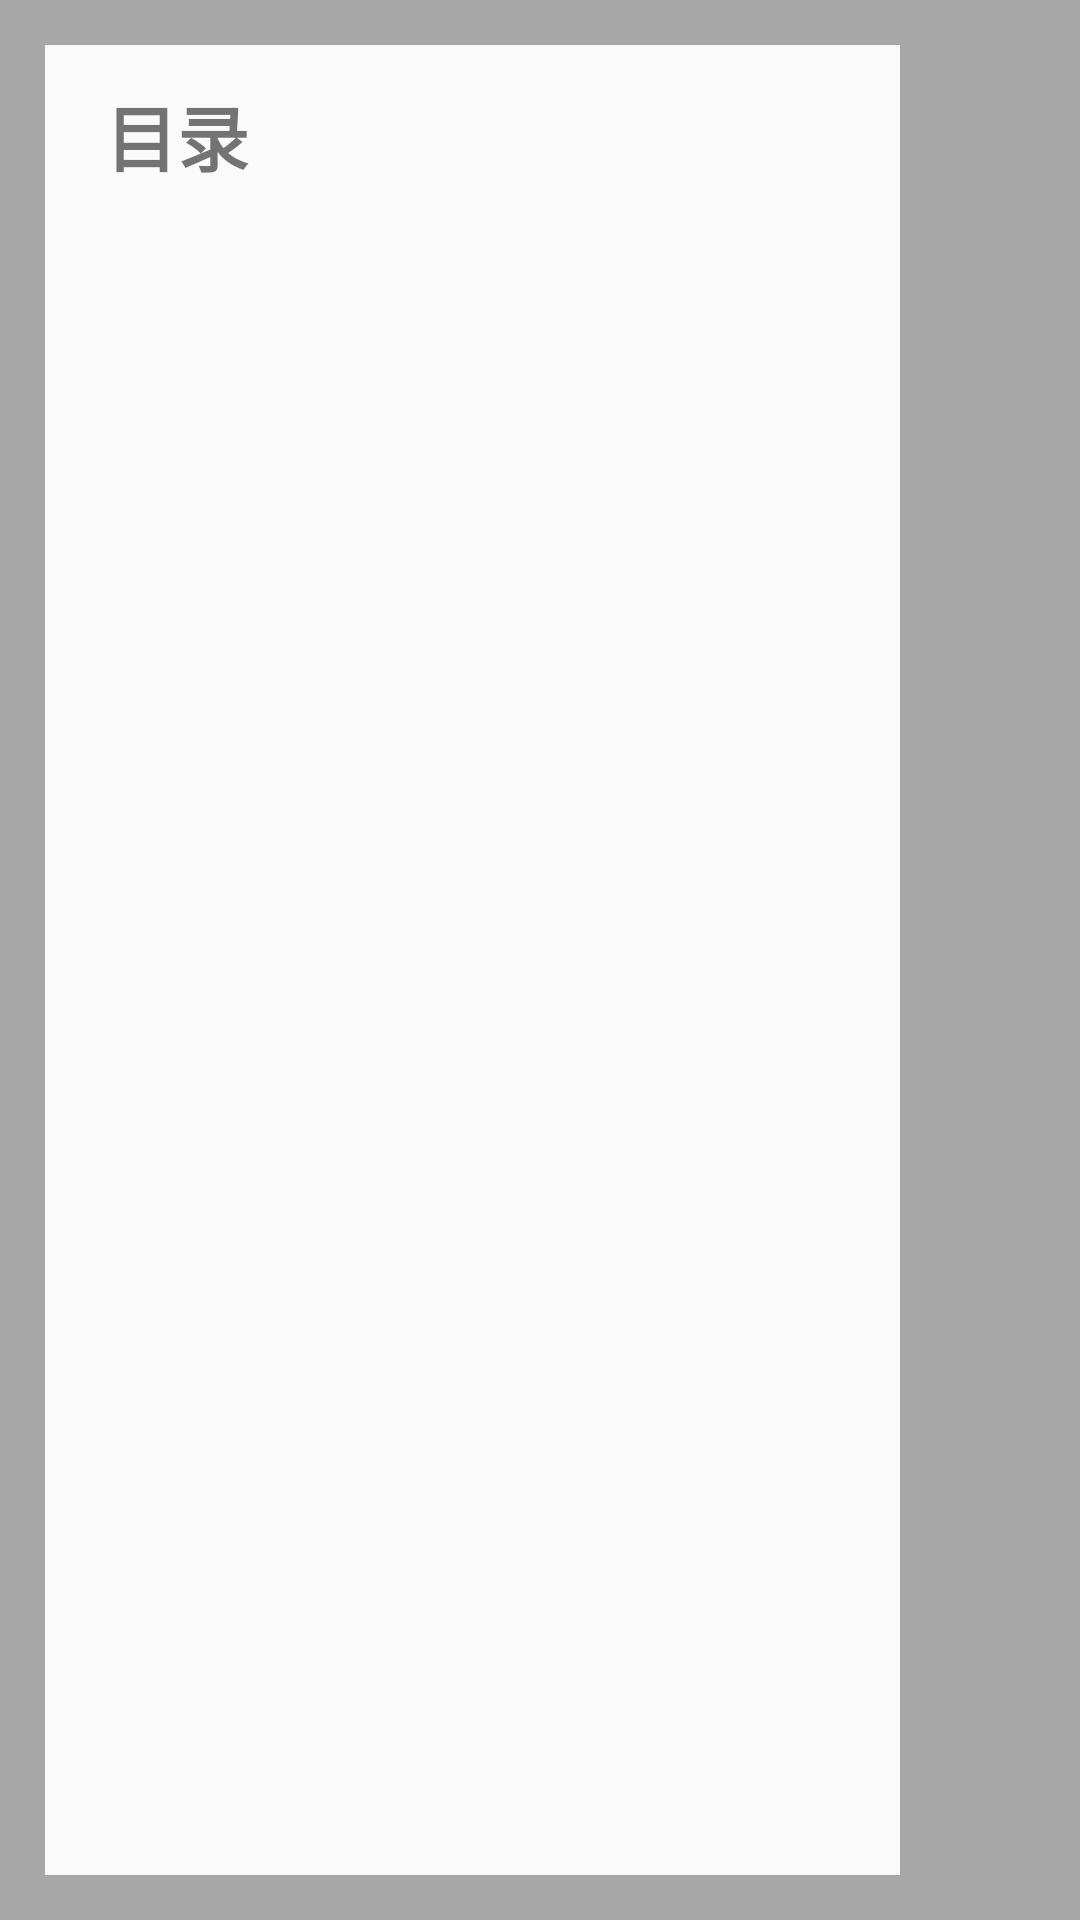

Here is an Android app screen rendered from its layout file. Give the layout XML and the strings, colors and styles it references.
<!-- AndroidManifest.xml: application theme AppTheme -->
<!-- res/layout/activity_read.xml -->
<?xml version="1.0" encoding="utf-8"?>
<RelativeLayout xmlns:android="http://schemas.android.com/apk/res/android"
    android:layout_width="match_parent"
    android:layout_height="match_parent"
    android:orientation="vertical">

    <TextView
        android:id="@+id/page"
        android:layout_width="match_parent"
        android:layout_height="match_parent"
        android:maxLines="20"
        android:padding="20dp"
        android:lineSpacingExtra="20dp"
        android:textSize="18sp" />

    <TextView
        android:id="@+id/catalogue_background"
        android:layout_width="match_parent"
        android:layout_height="match_parent"
        android:background="@color/Black2"/>

    
    <LinearLayout
        android:id="@+id/catalogue_linearLayout"
        android:layout_width="match_parent"
        android:layout_height="match_parent"
        android:layout_marginTop="15dp"
        android:layout_marginRight="60dp"
        android:layout_marginBottom="15dp"
        android:layout_marginLeft="15dp"
        android:background="@color/write"
        android:orientation="vertical">

        <TextView
            android:id="@+id/catalogue_title"
            android:layout_width="match_parent"
            android:layout_height="60dp"
            android:text="目录"
            android:layout_gravity="left"
            android:gravity="center_vertical"
            android:layout_marginLeft="20dp"
            android:textSize="24sp"
            android:textStyle="bold" />

        <ListView
            android:id="@+id/catalogue"
            android:layout_width="match_parent"
            android:layout_height="match_parent">

        </ListView>
    </LinearLayout>

</RelativeLayout>
<!-- resources referenced by this layout -->
<resources>
  <color name="Black2">#55000000</color>
  <color name="write">#FAFAFA</color>
  <style name="AppTheme" parent="Theme.AppCompat.Light.DarkActionBar">
          
          <item name="colorPrimary">@color/colorPrimary</item>
          <item name="colorPrimaryDark">@color/colorPrimaryDark</item>
          <item name="colorAccent">@color/colorAccent</item>
      </style>
  <color name="colorPrimary">#FAFAFA</color>
  <color name="colorPrimaryDark">#FAFAFA</color>
  <color name="colorAccent">#A0A0A0</color>
</resources>
